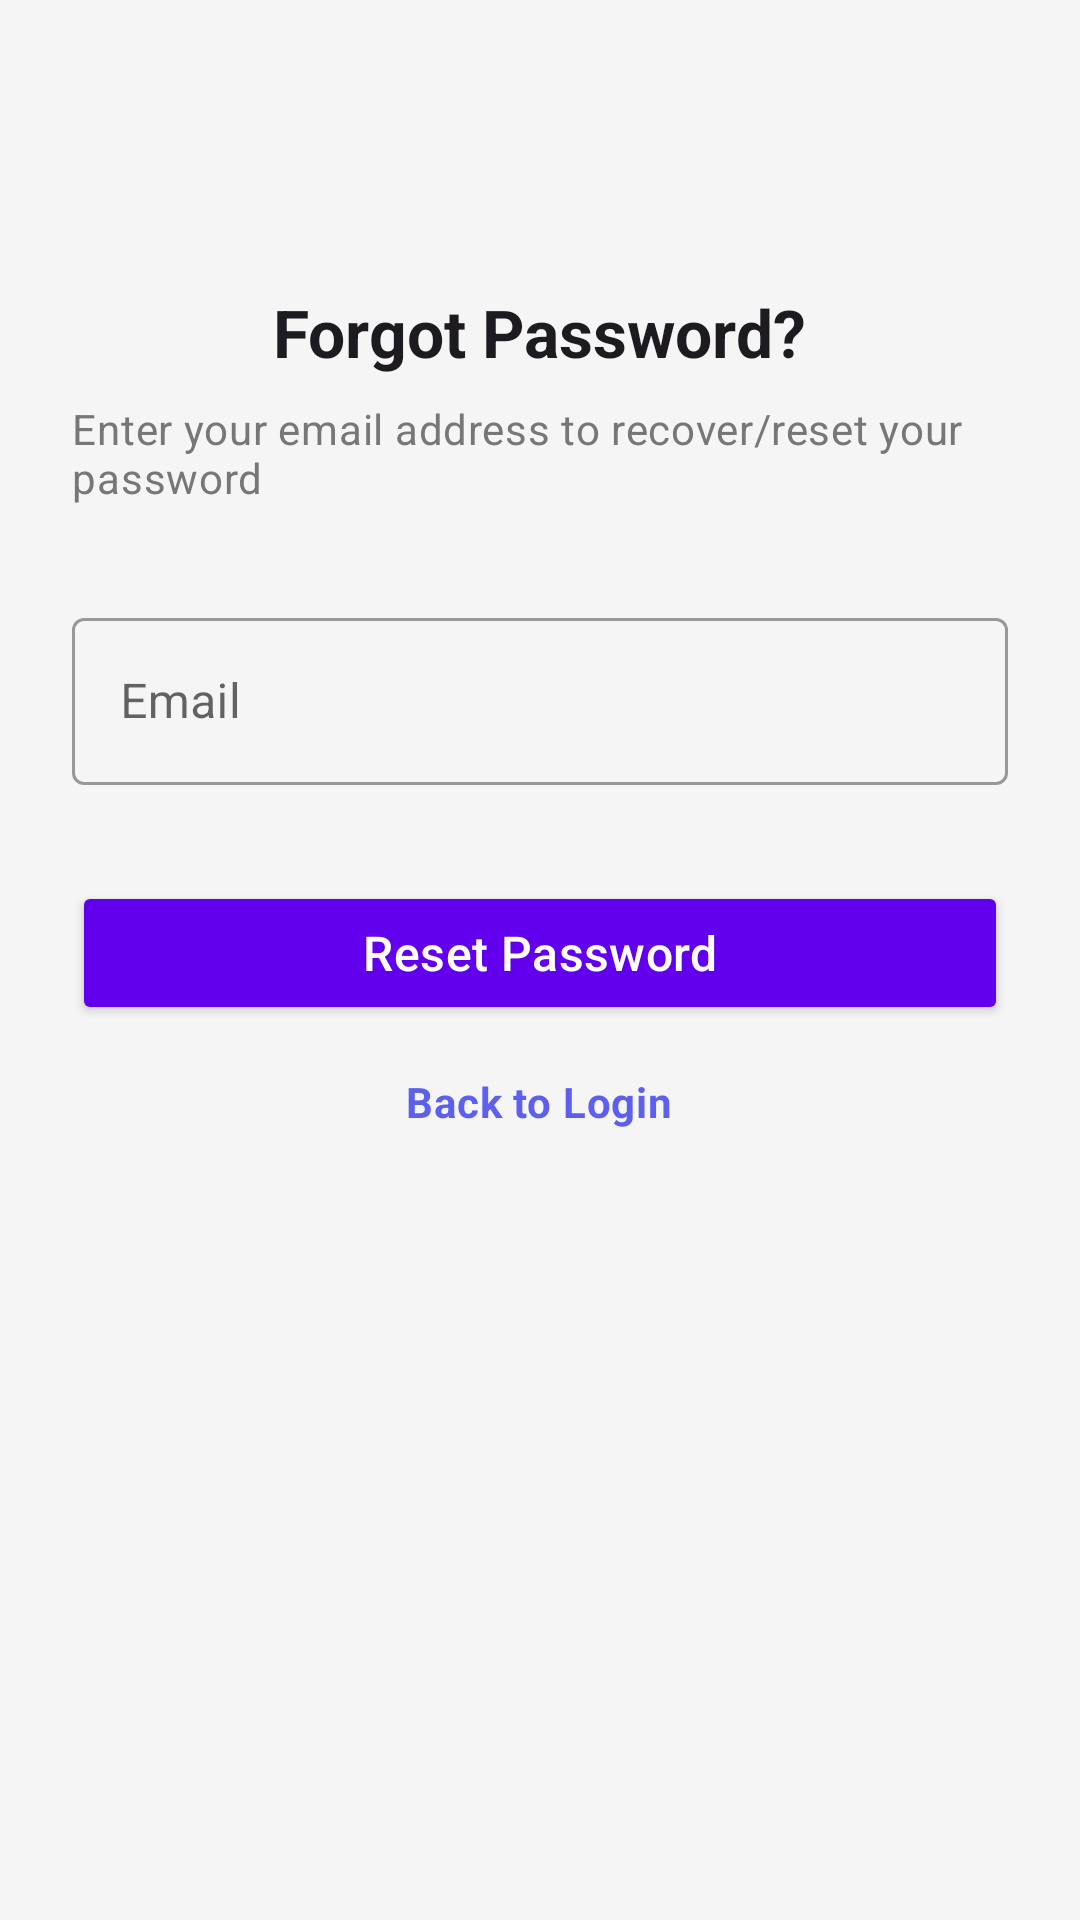

This screen was rendered from an Android layout file. Write that file and the resources it references.
<!-- AndroidManifest.xml: application theme Theme.MusicApp -->
<!-- res/layout/fragment_forgot_password.xml -->
<?xml version="1.0" encoding="utf-8"?>
<LinearLayout xmlns:android="http://schemas.android.com/apk/res/android"
    android:layout_width="match_parent"
    android:layout_height="match_parent"
    android:background="#F5F5F5"
    android:orientation="vertical"
    android:padding="24dp">

    <ImageView
        android:id="@+id/btnBack"
        android:layout_width="wrap_content"
        android:layout_height="24dp"
        android:layout_marginTop="16dp"
        android:contentDescription="@string/imgDescription"
        android:src="@drawable/ic_arrow_back_black" />

    <TextView
        android:layout_width="wrap_content"
        android:layout_height="wrap_content"
        android:layout_gravity="center"
        android:layout_marginTop="32dp"
        android:text="@string/text_forgot_password"
        android:textAppearance="@style/TextAppearance.Material3.TitleLarge"
        android:textStyle="bold" />

    <TextView
        android:layout_width="wrap_content"
        android:layout_height="wrap_content"
        android:layout_marginTop="8dp"
        android:text="@string/text_enter_your_email_address_to_recover_reset_your_password"
        android:textAppearance="@style/TextAppearance.Material3.BodyMedium"
        android:textColor="#777777" />

    <com.google.android.material.textfield.TextInputLayout
        style="@style/Widget.MaterialComponents.TextInputLayout.OutlinedBox"
        android:layout_width="match_parent"
        android:layout_height="wrap_content"
        android:layout_marginTop="32dp">

        <com.google.android.material.textfield.TextInputEditText
            android:id="@+id/edtEmail"
            android:layout_width="match_parent"
            android:layout_height="wrap_content"
            android:drawableStart="@drawable/ic_email"
            android:drawablePadding="@dimen/padding_8dp"
            android:hint="@string/text_hint_email"
            android:inputType="textEmailAddress" />
    </com.google.android.material.textfield.TextInputLayout>

    <Button
        android:id="@+id/btn_reset_password"
        android:layout_width="match_parent"
        android:layout_height="wrap_content"
        android:layout_marginTop="32dp"
        android:backgroundTint="#6200EE"
        android:text="@string/text_reset_password"
        android:textAppearance="@style/TextAppearance.Material3.TitleMedium"
        android:textColor="#FFFFFF" />

    <TextView
        android:id="@+id/action_back_to_login"
        android:layout_width="wrap_content"
        android:layout_height="wrap_content"
        android:layout_gravity="center"
        android:layout_marginTop="16dp"
        android:textAppearance="@style/TextAppearance.Material3.BodyMedium"
        android:text="@string/action_back_to_login"
        android:textColor="#5D5FEF"
        android:textStyle="bold" />
</LinearLayout>
<!-- resources referenced by this layout -->
<resources>
  <dimen name="padding_8dp">8dp</dimen>
  <string name="action_back_to_login">Back to Login</string>
  <string name="imgDescription">Image Description</string>
  <string name="text_enter_your_email_address_to_recover_reset_your_password">Enter your email address to recover/reset your password</string>
  <string name="text_forgot_password">Forgot Password?</string>
  <string name="text_hint_email">Email</string>
  <string name="text_reset_password">Reset Password</string>
  <style name="Theme.MusicApp" parent="Theme.Material3.DayNight.NoActionBar">
          <item name="colorPrimary">@color/md_theme_light_primary</item>
          <item name="colorOnPrimary">@color/md_theme_light_onPrimary</item>
          <item name="colorPrimaryContainer">@color/md_theme_light_primaryContainer</item>
          <item name="colorOnPrimaryContainer">@color/md_theme_light_onPrimaryContainer</item>
  
          
          <item name="colorError">@color/md_theme_light_error</item>
          <item name="colorOnError">@color/md_theme_light_onError</item>
  
          
          <item name="colorSurface">@color/md_theme_light_surface</item>
          <item name="colorOnSurface">@color/md_theme_light_onSurface</item>
  
          
          <item name="colorSurfaceVariant">@color/md_theme_light_surfaceVariant</item>
          <item name="colorSecondary">@color/pink_700</item>
          <item name="colorOnSecondary">@color/white</item>
      </style>
  <color name="md_theme_light_primary">#9C27B0</color>
  <color name="md_theme_light_onPrimary">#FFFFFF</color>
  <color name="md_theme_light_primaryContainer">#E1BEE7</color>
  <color name="md_theme_light_onPrimaryContainer">#4A148C</color>
  <color name="md_theme_light_error">#D32F2F</color>
  <color name="md_theme_light_onError">#FFFFFF</color>
  <color name="md_theme_light_surface">#FFFFFF</color>
  <color name="md_theme_light_onSurface">#000000</color>
  <color name="md_theme_light_surfaceVariant">#F3E5F5</color>
  <color name="pink_700">#C2185B</color>
  <color name="white">#FFFFFFFF</color>
</resources>
